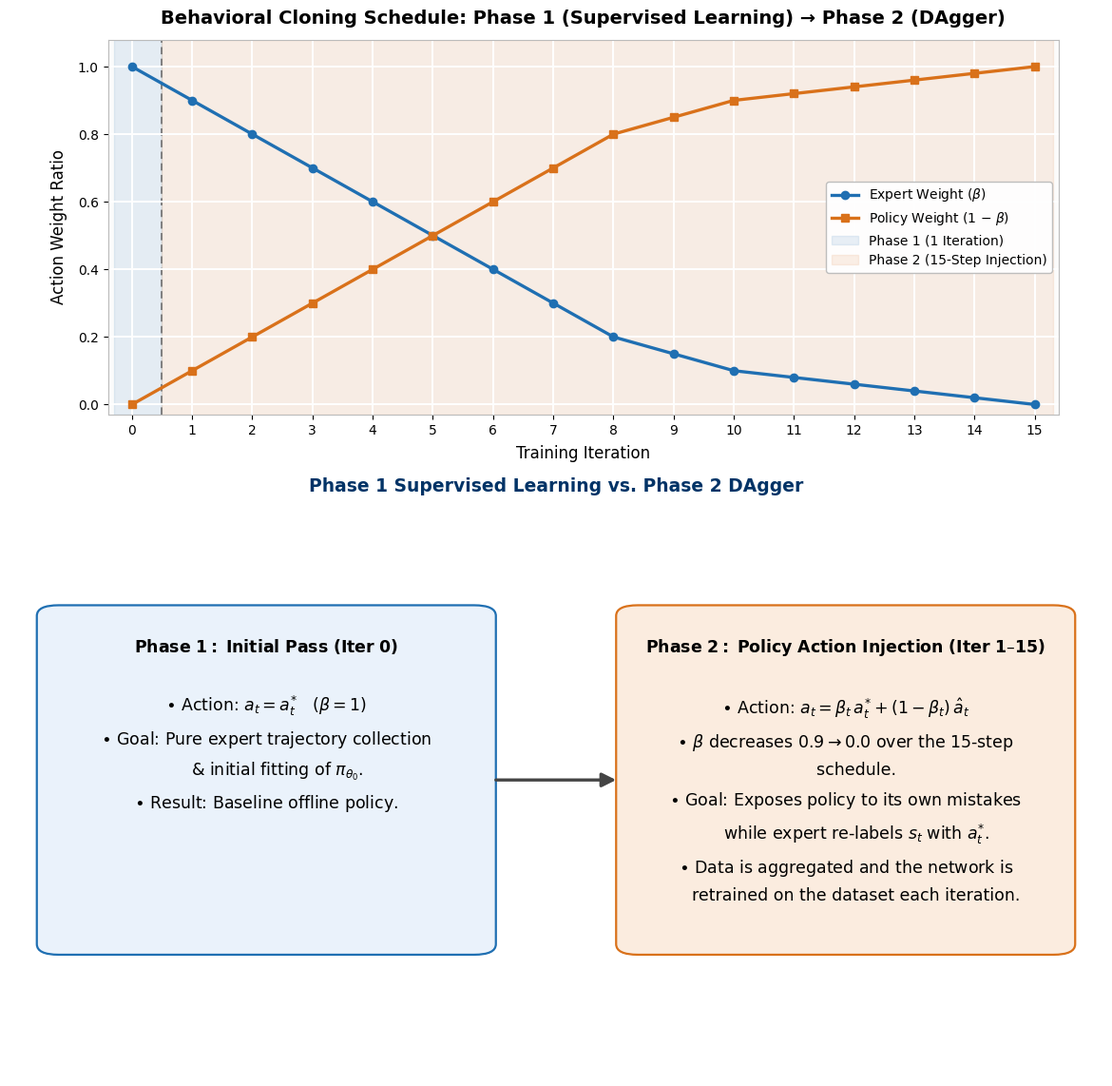

Recreate this plot in Python. (Note: this script raises an exception after producing the figure.)
import matplotlib
matplotlib.use("Agg")
import matplotlib.pyplot as plt
import matplotlib.patches as mpatches
from matplotlib.patches import FancyBboxPatch, FancyArrowPatch

plt.rcParams["font.family"] = "DejaVu Sans"

expert_weight = [1.0, 0.9, 0.8, 0.7, 0.6, 0.5, 0.4, 0.3, 0.2, 0.15,
                  0.1, 0.08, 0.06, 0.04, 0.02, 0.0]
iters = list(range(len(expert_weight)))
policy_weight = [1.0 - w for w in expert_weight]

BLUE = "#1f6fb2"
ORANGE = "#d9711a"
DARKBLUE = "#003366"

fig = plt.figure(figsize=(11.5, 11.6))

ax = fig.add_axes([0.09, 0.60, 0.87, 0.34])
ax.set_facecolor("#fbfbfb")

ax.axvspan(-0.3, 0.5, color=BLUE, alpha=0.10, zorder=0)
ax.axvspan(0.5, 15.3, color=ORANGE, alpha=0.10, zorder=0)
ax.axvline(0.5, color="#666666", linestyle=(0, (5, 3)), linewidth=1.1, zorder=1)

ax.plot(iters, expert_weight, color=BLUE, marker="o", markersize=6,
        linewidth=2.4, label=r"Expert Weight ($\beta$)", zorder=3)
ax.plot(iters, policy_weight, color=ORANGE, marker="s", markersize=6,
        linewidth=2.4, label=r"Policy Weight (1 $-$ $\beta$)", zorder=3)

ax.set_xlim(-0.4, 15.4)
ax.set_ylim(-0.03, 1.08)
ax.set_xticks(iters)
ax.set_xlabel("Training Iteration", fontsize=12, labelpad=6)
ax.set_ylabel("Action Weight Ratio", fontsize=12, labelpad=8)
ax.set_title("Behavioral Cloning Schedule: Phase 1 (Supervised Learning) → Phase 2 (DAgger)",
             fontsize=14, fontweight="bold", pad=12)
ax.grid(True, color="white", linewidth=1.4, zorder=0)
for spine in ax.spines.values():
    spine.set_color("#bbbbbb")

phase1_patch = mpatches.Patch(color=BLUE, alpha=0.10, label="Phase 1 (1 Iteration)")
phase2_patch = mpatches.Patch(color=ORANGE, alpha=0.10, label="Phase 2 (15-Step Injection)")
handles, labels = ax.get_legend_handles_labels()
ax.legend(handles=handles + [phase1_patch, phase2_patch], loc="center right",
          fontsize=10, framealpha=0.95, edgecolor="#bbbbbb")

fig.text(0.5, 0.535, "Phase 1 Supervised Learning vs. Phase 2 DAgger",
          ha="center", va="center", fontsize=13.5, fontweight="bold", color=DARKBLUE)

# --- Bottom boxes -----------------------------------------------------
box_ax = fig.add_axes([0, 0, 1, 0.48])
box_ax.set_xlim(0, 1)
box_ax.set_ylim(0, 1)
box_ax.axis("off")
box_ax.patch.set_alpha(0)

box_style = dict(boxstyle="round,pad=0.02,rounding_size=0.02", linewidth=1.6)

left_text = (
    r"$\bf{Phase\ 1:\ Initial\ Pass\ (Iter\ 0)}$" + "\n\n"
    r"$\bullet$ Action: $a_t = a_t^{*}$   ($\beta = 1$)" + "\n"
    r"$\bullet$ Goal: Pure expert trajectory collection" + "\n"
    r"    & initial fitting of $\pi_{\theta_0}$." + "\n"
    r"$\bullet$ Result: Baseline offline policy."
)
right_text = (
    r"$\bf{Phase\ 2:\ Policy\ Action\ Injection\ (Iter\ 1–15)}$" + "\n\n"
    r"$\bullet$ Action: $a_t = \beta_t\,a_t^{*} + (1-\beta_t)\,\hat{a}_t$" + "\n"
    r"$\bullet$ $\beta$ decreases $0.9 \to 0.0$ over the 15-step" + "\n"
    r"    schedule." + "\n"
    r"$\bullet$ Goal: Exposes policy to its own mistakes" + "\n"
    r"    while expert re-labels $s_t$ with $a_t^{*}$." + "\n"
    r"$\bullet$ Data is aggregated and the network is" + "\n"
    r"    retrained on the dataset each iteration."
)

box_ax.add_patch(FancyBboxPatch((0.045, 0.25), 0.38, 0.62, facecolor="#eaf2fb",
                                 edgecolor=BLUE, **box_style))
box_ax.text(0.235, 0.83, left_text, ha="center", va="top", fontsize=12.5,
            linespacing=1.7, transform=box_ax.transAxes)

box_ax.add_patch(FancyBboxPatch((0.575, 0.25), 0.38, 0.62, facecolor="#fbecdf",
                                 edgecolor=ORANGE, **box_style))
box_ax.text(0.765, 0.83, right_text, ha="center", va="top", fontsize=12.5,
            linespacing=1.7, transform=box_ax.transAxes)

arrow = FancyArrowPatch((0.445, 0.56), (0.555, 0.56), transform=box_ax.transAxes,
                         arrowstyle="-|>", mutation_scale=22, linewidth=2.4,
                         shrinkA=0, shrinkB=0, color="#444444")
box_ax.add_patch(arrow)

fig.savefig("/tmp/claude-1000/-media-hisham-New-Volume-Masters-Internship-and-Thesis-prep-FixedWingsCoopTransportation/6e7632d7-2270-413b-bb70-8394a88bf0b9/scratchpad/bc_dagger_beta.png",
            dpi=200, facecolor="white")
print("done")
